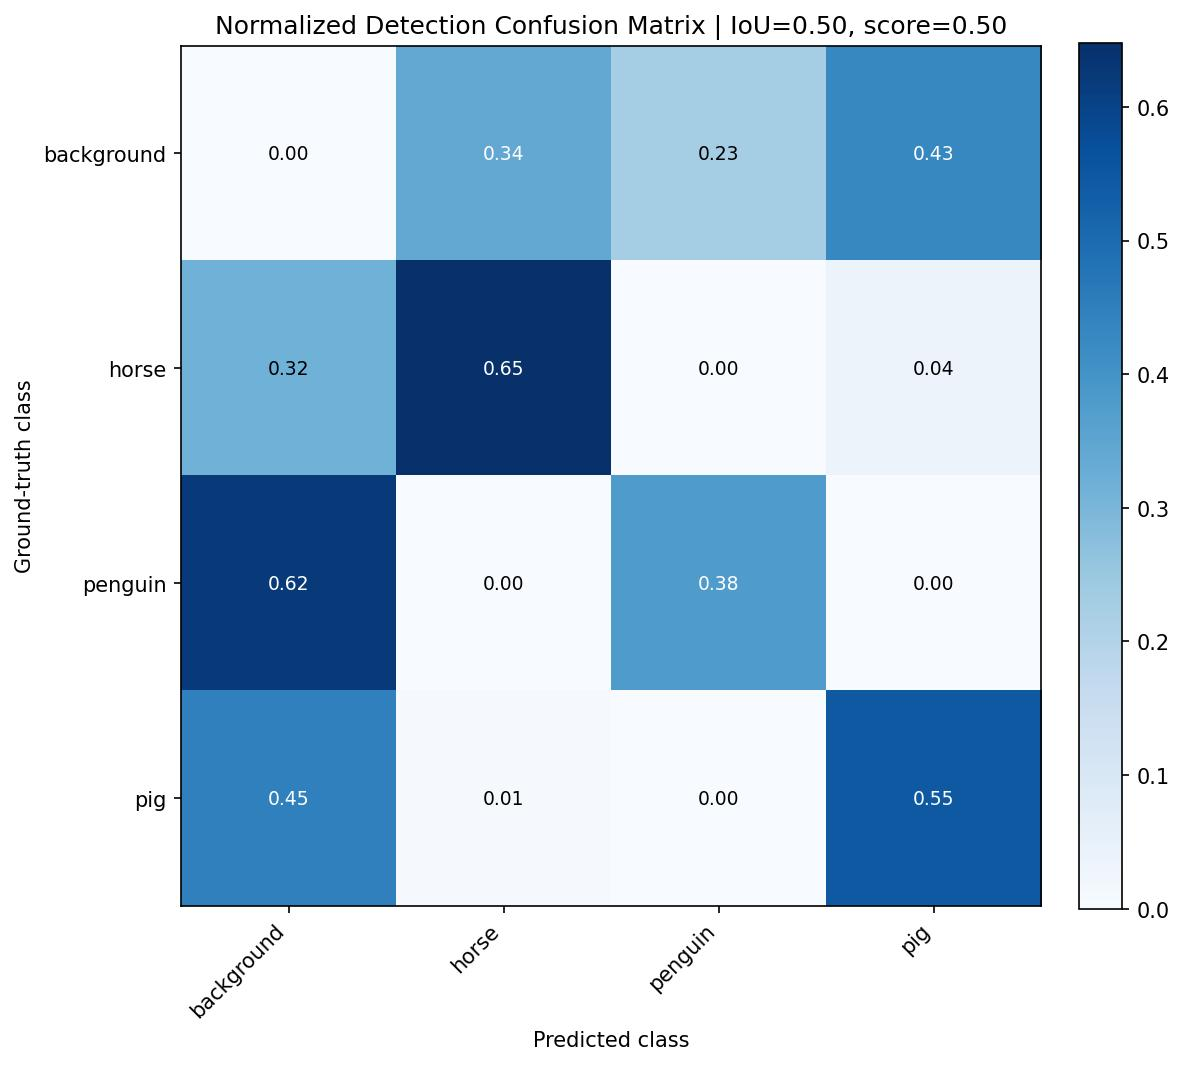

The table this chart was drawn from, first rows:
, background, horse, penguin, pig
background, 0.0, 0.3404, 0.2287, 0.4309
horse, 0.3158, 0.648, 0.0, 0.03625
penguin, 0.6217, 0.0, 0.3783, 0.0
pig, 0.4479, 0.00553, 0.0, 0.5465
